Run: headless pygame with SDL's dummy video driver; simulated clock (each Clock.tick advances the game by its frame time, no real sleeping); random seed 0; keys injected as events and as key.get_pressed() state; mouse plan: one left click at the window centre at the start of phase 2, then a move to the lower-right quarter at the start of phase 3.
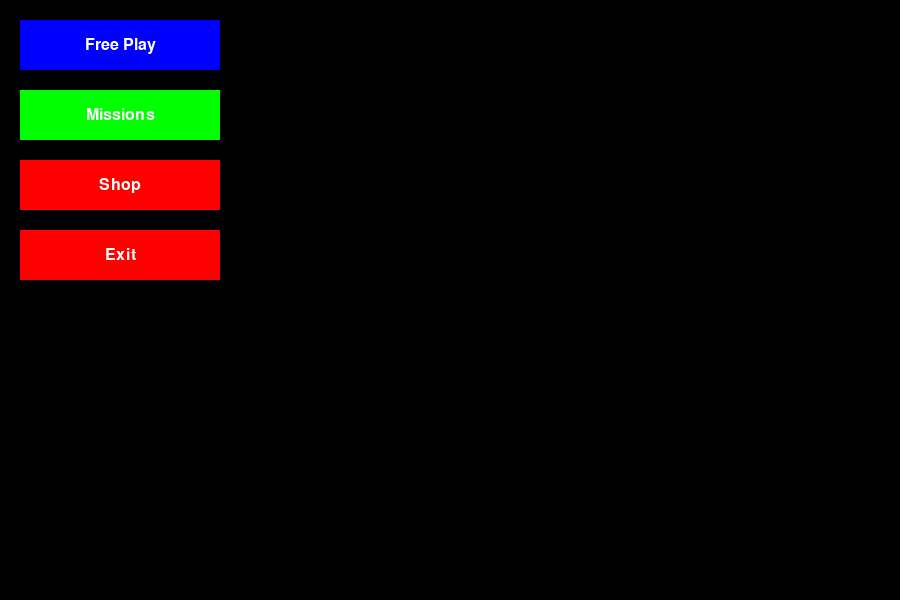
Frame 1 of 4 · flips 1–60 · no input
Frame 2 of 4 · flips 61–180 · clicked the window centre · tapped SPACE, RETURN · held RIGHT (→), D · screen unchanged from frame 1, image omitted
Frame 3 of 4 · flips 181–300 · moved the mouse to the lower-right quarter · held DOWN (↓), S · screen unchanged from frame 2, image omitted
Frame 4 of 4 · flips 301–420 · held LEFT (←), A, UP (↑), W · screen unchanged from frame 3, image omitted

The pygame program that drew these frames:

import pygame
import random
from pygame.locals import *
import sys
pygame.init()

width=900
height=600

screen = pygame.display.set_mode((width, height))
clock = pygame.time.Clock()

# Create game states
font = pygame.font.Font(None, 24)

enemy_list=[]
pygame.mixer.init()





free_play_button = pygame.draw.rect(screen, (0, 0, 255), (20, 20, 200, 50))
free_play_text = font.render("Free Play", True, (255, 255, 255))
free_play_text_rect = free_play_text.get_rect(center=free_play_button.center)
screen.blit(free_play_text, free_play_text_rect)


missions_button = pygame.draw.rect(screen, (0, 255, 0), (20, 90, 200, 50))
missions_text = font.render("Missions", True, (255, 255, 255))
missions_text_rect = missions_text.get_rect(center=missions_button.center)
screen.blit(missions_text, missions_text_rect)

shop_button = pygame.draw.rect(screen, (255, 0, 0), (20, 160, 200, 50))
shop_text = font.render("Shop", True, (255, 255, 255))
shop_text_rect = shop_text.get_rect(center=shop_button.center)
screen.blit(shop_text, shop_text_rect)

exit_button = pygame.draw.rect(screen, (255, 0, 0), (20, 230, 200, 50))
exit_text = font.render("Exit", True, (255, 255, 255))
exit_text_rect = exit_text.get_rect(center=exit_button.center)
screen.blit(exit_text, exit_text_rect)
# Set the initial game state


class Bullet:
    width = 3
    height = 7
    vel_y = -10

    def __init__(self, x, y):
        self.x = x
        self.y = y

    def move_bullet(self):
        self.y += self.vel_y

    def draw_bullet(self):
        pygame.draw.rect(screen, ('black'), (self.x, self.y, self.width, self.height))


class Player:
    x=350
    y=566
    width=50
    height=50
    player_alive=True
    vel_x = 0
    vel_y = 0
    move_speed = 6
    bullets = []
    shoot_delay = 100  
    last_shot_time = 0

    def move_player(self):
        keys = pygame.key.get_pressed()
        if keys[pygame.K_LEFT]:
            vel_x = -self.move_speed
        elif keys[pygame.K_RIGHT]:
            vel_x = self.move_speed
        else:
            vel_x = 0

        self.x += vel_x
        self.x = max(0, min(self.x, width - self.width))
        
    def update_player(self):
        pl = pygame.draw.rect(screen, (255, 0, 0), (self.x, self.y, self.width, self.height))

    def can_shoot(self):
        current_time = pygame.time.get_ticks()
        return current_time - self.last_shot_time >= self.shoot_delay

    def shoot(self):
        if self.can_shoot():
            bullet = Bullet(self.x + self.width // 2 - Bullet.width // 2, self.y)
            self.bullets.append(bullet)
            self.last_shot_time = pygame.time.get_ticks()

    def move_bullets(self):
        for bullet in self.bullets:
            bullet.move_bullet()

    def update_bullets(self):
        for bullet in self.bullets:
            bullet.draw_bullet()



class Enemy:
    def __init__(self,x,y,width,height,vel,move_dir):
        self.x=x
        self.y=y
        self.width=width
        self.height=height
        self.vel=vel
        self.move_dir=move_dir

    def set_x(self,x):
        self.x=x
    def move_enemy(self):
        

        if self.move_dir=='right':
            if self.x<width-60:
                self.x+=self.vel


        elif self.move_dir=="left":
            if self.x>60:
                self.x+=self.vel



    def update_enemy(self):
        en = pygame.draw.rect(screen, (29, 84, 158), (self.x, self.y, self.width, self.height))

    def check_collision(self, bullet_list):
        for bullet in bullet_list:
            if (self.x < bullet.x + bullet.width and
                self.x + self.width > bullet.x and
                self.y < bullet.y + bullet.height and
                self.y + self.height > bullet.y):
                return True
        return False










def generate_enemies(num_of_enemies):
    if len(enemy_list)<num_of_enemies:
        move_dircton=random.randint(0,1)
        if move_dircton==1:
            vel=2
            x=random.randint(-350,-50)
            mdir='right'
        else:
            vel=-2
            x=random.randint(width+50,width+350)
            mdir='left'
        
        enemy=Enemy(x,10,50,50,vel,mdir)
        enemy_list.append(enemy)







class GameState:
    def __init__(self):
        self.running = False

    def handle_events(self, events):
        pass

    def update(self):
        pass

    def draw(self, screen):
        pass

class MenuState(GameState):
    def __init__(self, screen):
        super().__init__()
        self.screen = screen
        self.running=True


        
    def handle_events(self, events):
        for event in events:
            if event.type == pygame.QUIT:
                self.running = False
            elif event.type == pygame.MOUSEBUTTONDOWN:
                mouse_pos = pygame.mouse.get_pos()
                if free_play_button.collidepoint(mouse_pos):
                    print("Clicked Free Play button")
                    self.running = False
                    return "free_play"
                elif missions_button.collidepoint(mouse_pos):
                    print("Clicked Missions button")
                    
                elif shop_button.collidepoint(mouse_pos):
                    print("Clicked Shop button")
                    
                elif exit_button.collidepoint(mouse_pos):
                    print("Clicked Exit button")
                    



    def draw(self, screen):
        pass
       
       
     

class FreePlayState(GameState):
    p1=Player()
    def __init__(self):
        super().__init__()
        self.running=True

    def handle_events(self, events):
        for event in events:
            if event.type == pygame.QUIT:
                self.running = False
            # Handle other events specific to the free play mode

    def draw(self, screen):
        clock.tick(60)
        screen.fill('aqua')

        self.p1.move_player()
        self.p1.update_player()
        self.p1.move_bullets() 
        self.p1.update_bullets() 
        generate_enemies(2)
        keys = pygame.key.get_pressed()
        if keys[pygame.K_SPACE]:
            self.p1.shoot()


        enemies_to_remove = []
        bullets_to_remove = []

        for enemy in enemy_list:
            if enemy.check_collision(self.p1.bullets):
                enemies_to_remove.append(enemy)

        for bullet in self.p1.bullets:
            if bullet.y < 0:
                bullets_to_remove.append(bullet)

        for enemy in enemy_list:
            pass

    
        for enemy in enemies_to_remove:
            enemy_list.remove(enemy)

        for bullet in bullets_to_remove:
            self.p1.bullets.remove(bullet)

    
        for enemy in enemy_list:
            enemy.move_enemy()
            enemy.update_enemy()

        self.p1.update_bullets()
       
    






menu_state = MenuState(screen)
free_play_state = FreePlayState()
current_state = menu_state

while current_state.running:
    
    events = pygame.event.get()
   
    next_state = None  # Initialize next_state variable

    for event in events:
        if event.type == pygame.QUIT:
            current_state.running = False

    # Handle events, update, and draw based on the current game state
    
    next_state = current_state.handle_events(events)
    current_state.update()
    current_state.draw(screen)


    # Transition to the next state if applicable
    if next_state == "free_play":
        current_state = free_play_state



    

    pygame.display.flip()





pygame.quit()
